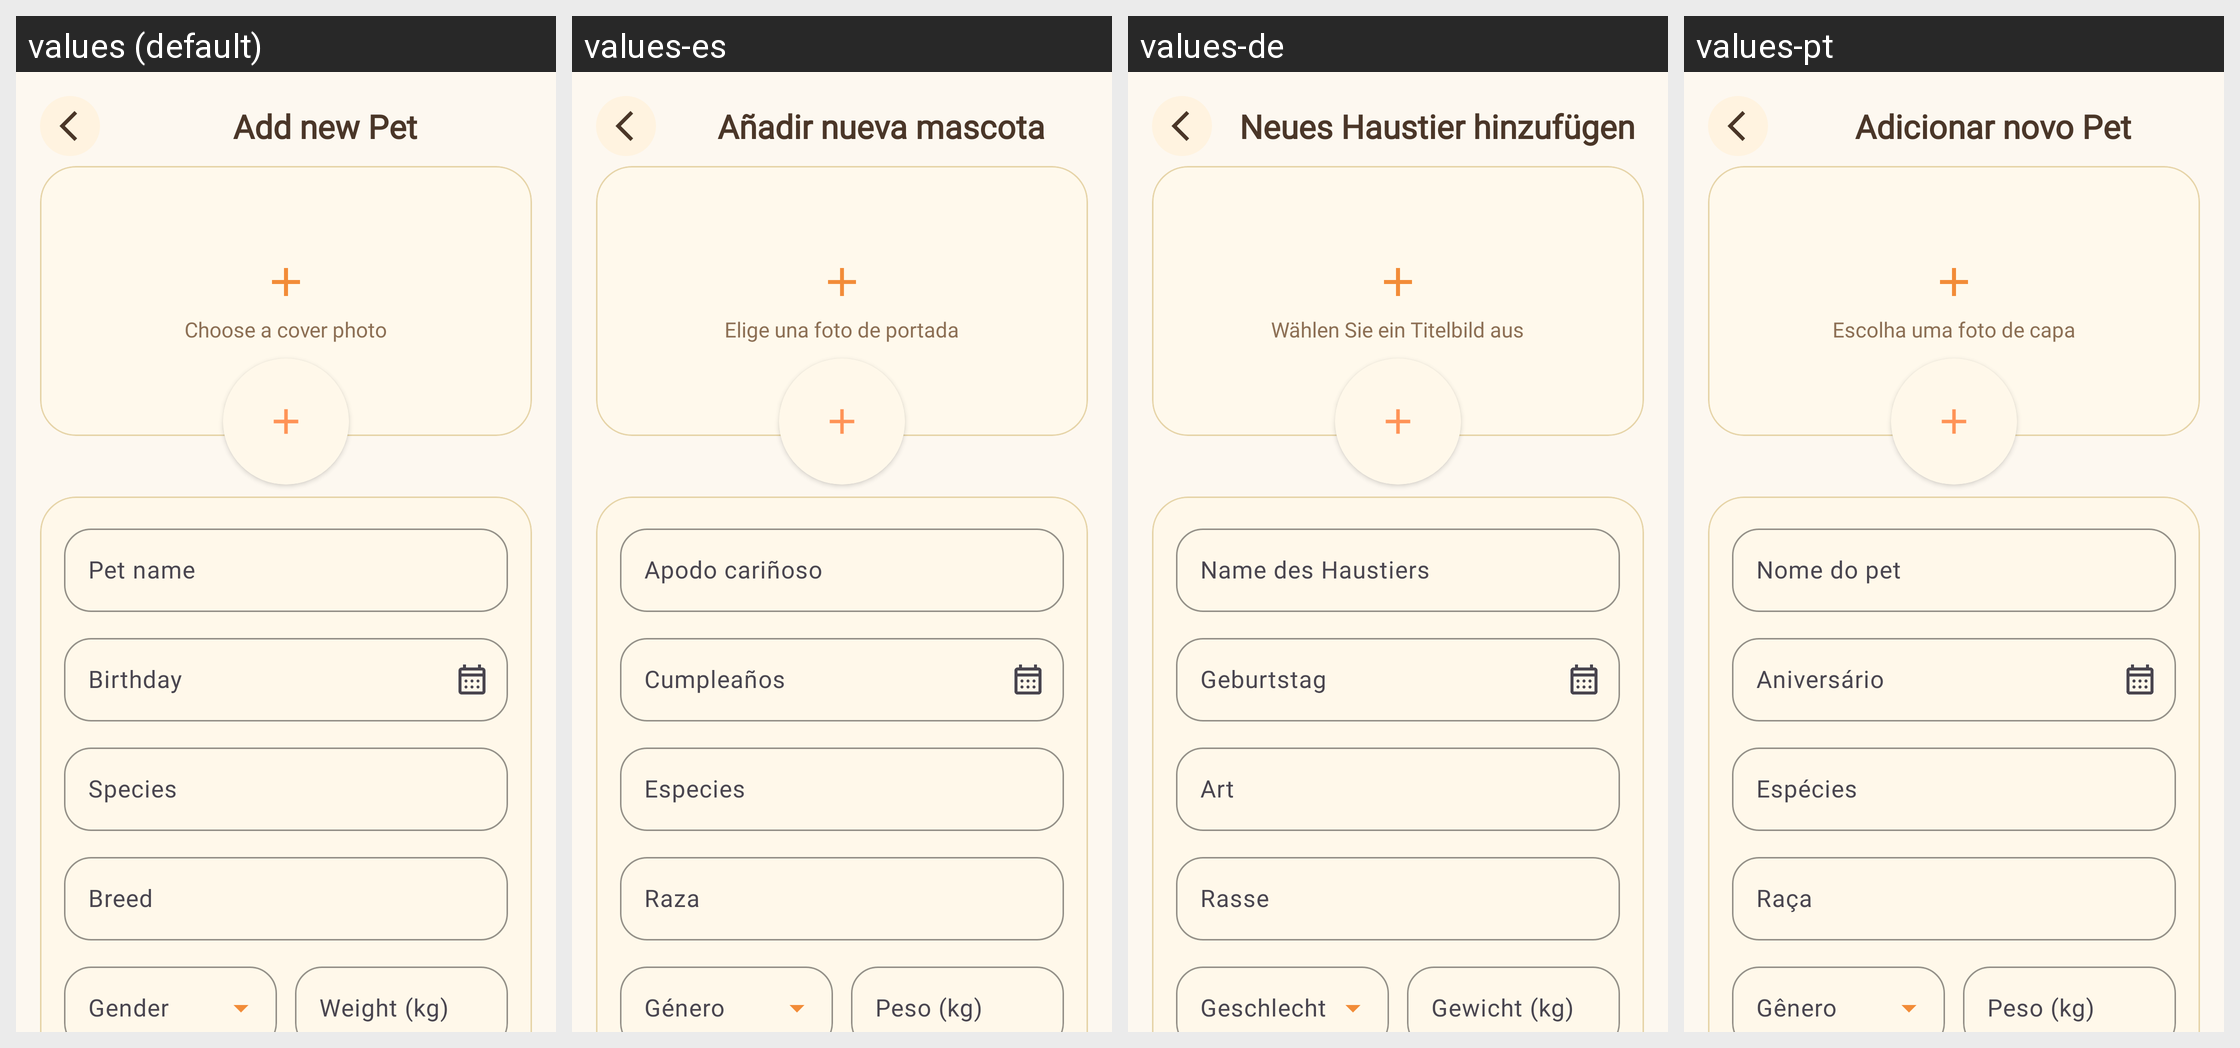

This grid shows one Android layout under several languages. Give, for every string resource on the screen, its name, the default text and each shown locale's text.
Android screen res/layout/activity_create_edit_pet.xml rendered under 4 locales, left to right: values (default), values-es, values-de, values-pt. Device: Nexus 5 (rendered at 1080×1920; each locale shown at half size, 540×960, under a caption strip naming it); theme Theme.PetBer.
Other locales in the repository, not shown: values-fr, values-ja, values-ko, values-th, values-vi, values-zh-rCN.
Strings drawn on this screen, with the default value and each locale's value (text and hints the layout hard-codes, and strings that could not be matched under every locale, appear in the picture but are not listed):

add_new_pet
  values: Add new Pet
  values-es: Añadir nueva mascota
  values-de: Neues Haustier hinzufügen
  values-pt: Adicionar novo Pet

choose_cover
  values: Choose a cover photo
  values-es: Elige una foto de portada
  values-de: Wählen Sie ein Titelbild aus
  values-pt: Escolha uma foto de capa

pet_name
  values: Pet name
  values-es: Apodo cariñoso
  values-de: Name des Haustiers
  values-pt: Nome do pet

birthday
  values: Birthday
  values-es: Cumpleaños
  values-de: Geburtstag
  values-pt: Aniversário

species
  values: Species
  values-es: Especies
  values-de: Art
  values-pt: Espécies

breed
  values: Breed
  values-es: Raza
  values-de: Rasse
  values-pt: Raça

weight_kg
  values: Weight (kg)
  values-es: Peso (kg)
  values-de: Gewicht (kg)
  values-pt: Peso (kg)
